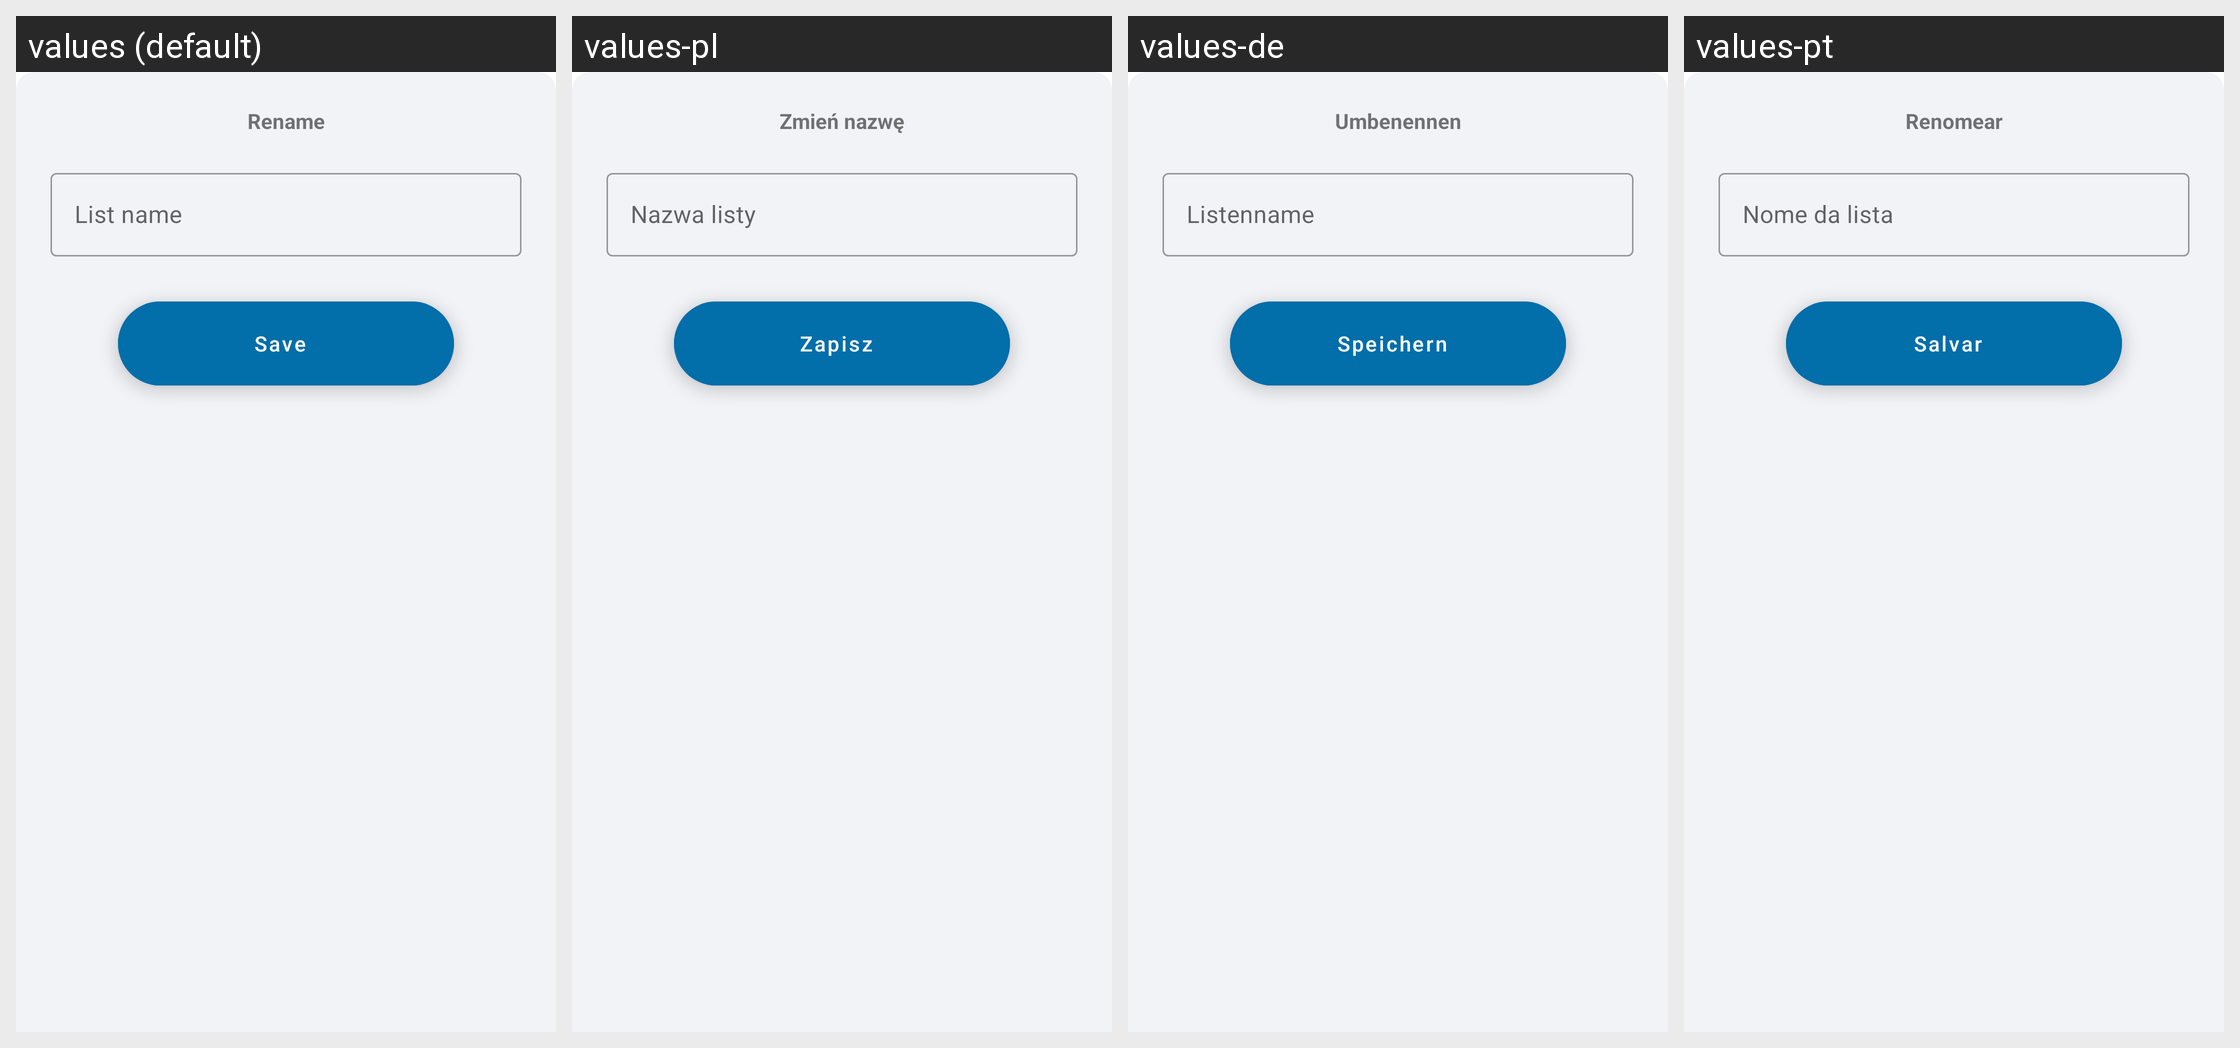

Locale-by-locale string values for the Android screen shown in this grid:
Android screen res/layout/update_category_name_layout.xml rendered under 4 locales, left to right: values (default), values-pl, values-de, values-pt. Device: Nexus 5 (rendered at 1080×1920; each locale shown at half size, 540×960, under a caption strip naming it); theme Theme.ShoppingList.
Other locales in the repository, not shown: values-ar, values-es, values-fr, values-hi, values-ja, values-ru, values-zh.
Strings drawn on this screen, with the default value and each locale's value (text and hints the layout hard-codes, and strings that could not be matched under every locale, appear in the picture but are not listed):

update_category_name_layout_header_text
  values: Rename
  values-pl: Zmień nazwę
  values-de: Umbenennen
  values-pt: Renomear

update_category_name_textBox_hint
  values: List name
  values-pl: Nazwa listy
  values-de: Listenname
  values-pt: Nome da lista

update_category_name_layout_button_text
  values: Save
  values-pl: Zapisz
  values-de: Speichern
  values-pt: Salvar
